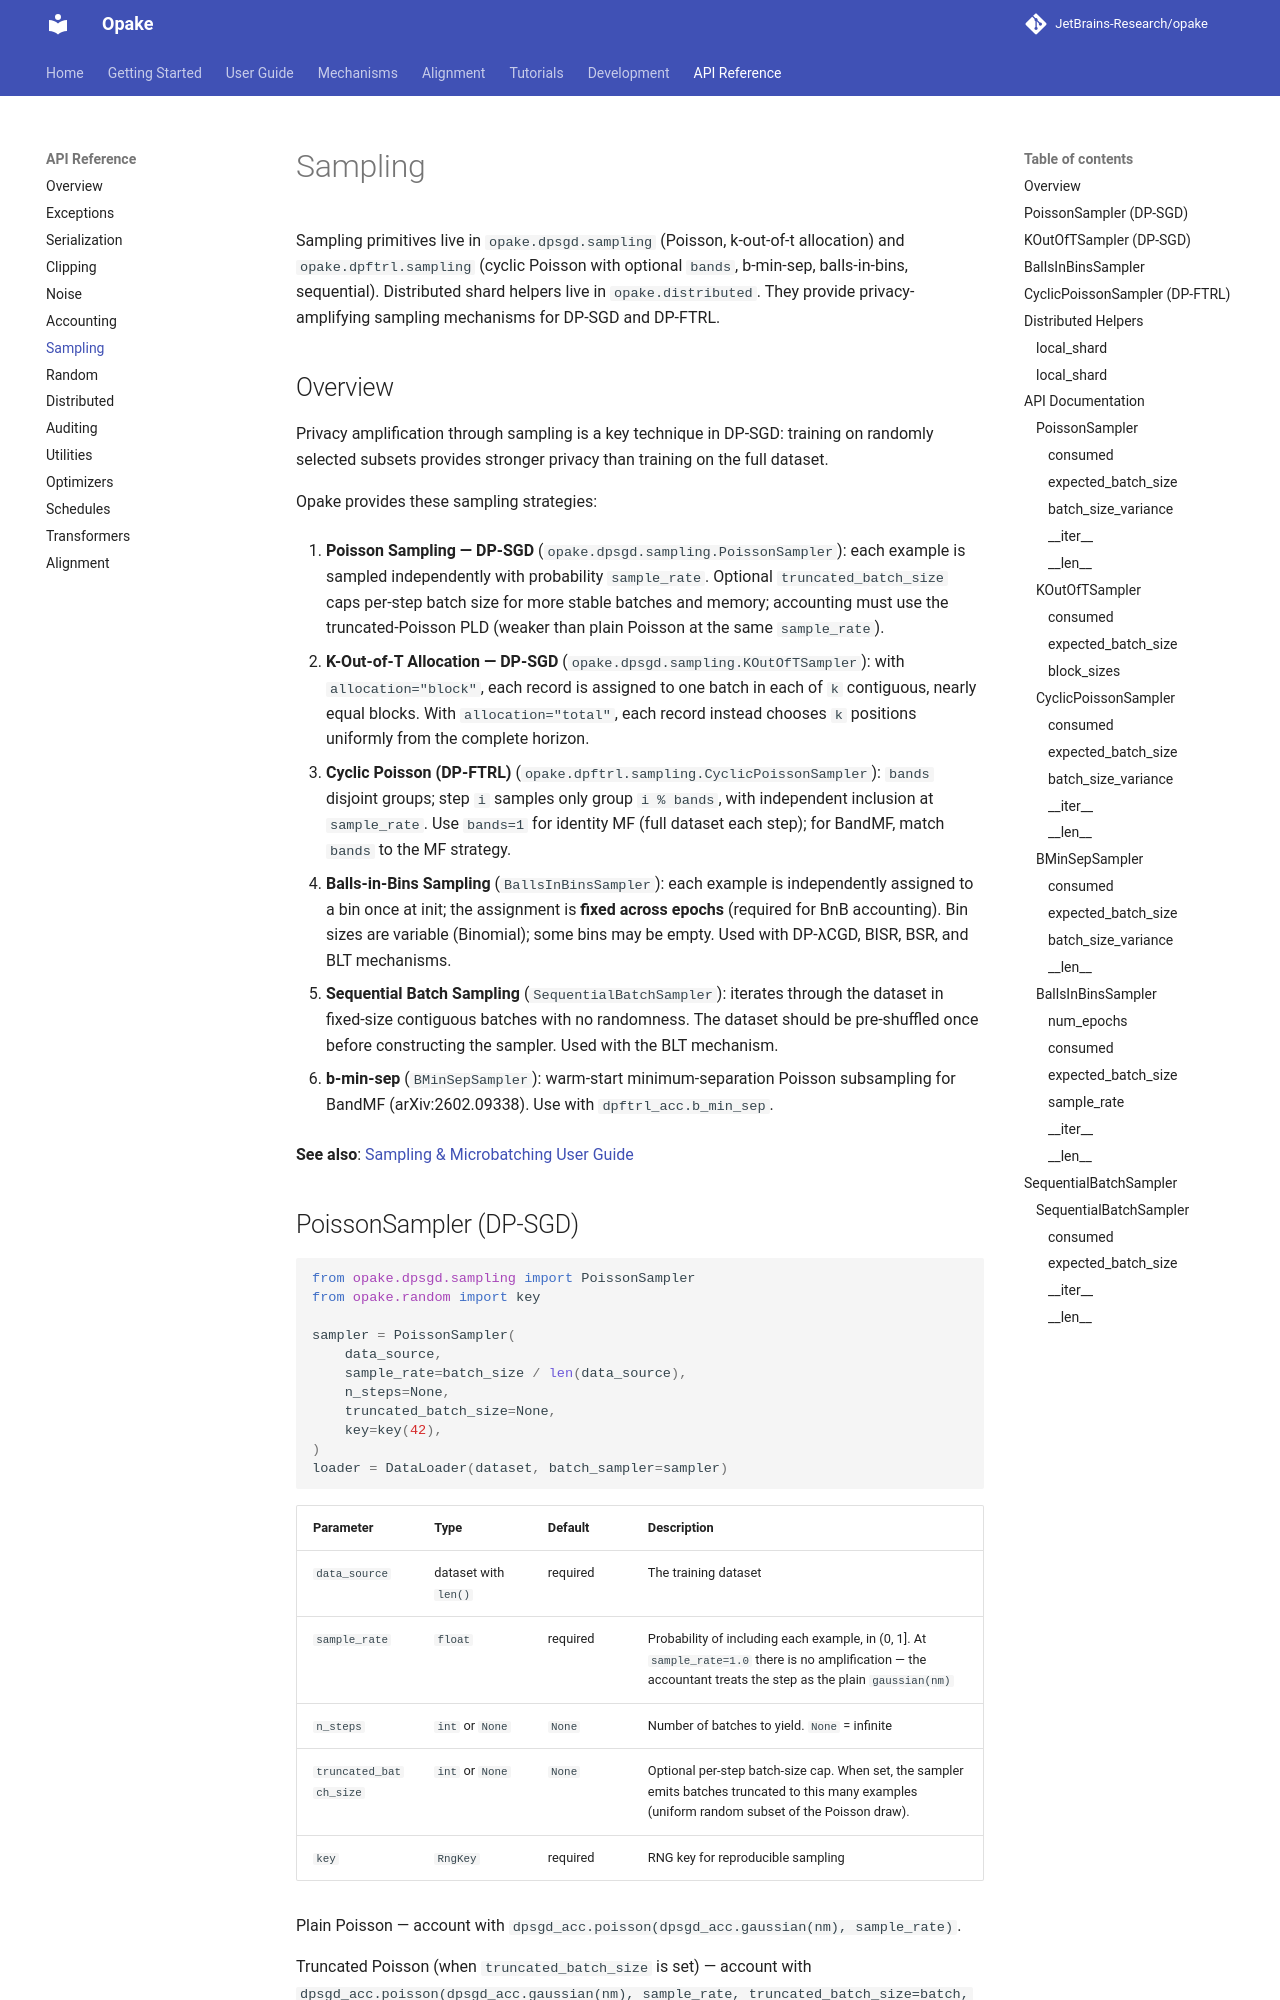

repository: JetBrains-Research/opake · page: 0.16.0/reference/sampling/index.html · generator: mkdocs

# Sampling

Sampling primitives live in `opake.dpsgd.sampling` (Poisson, k-out-of-t allocation)
and `opake.dpftrl.sampling` (cyclic Poisson with optional `bands`, b-min-sep,
balls-in-bins, sequential).
Distributed shard helpers live in `opake.distributed`. They provide
privacy-amplifying sampling mechanisms for DP-SGD and DP-FTRL.
